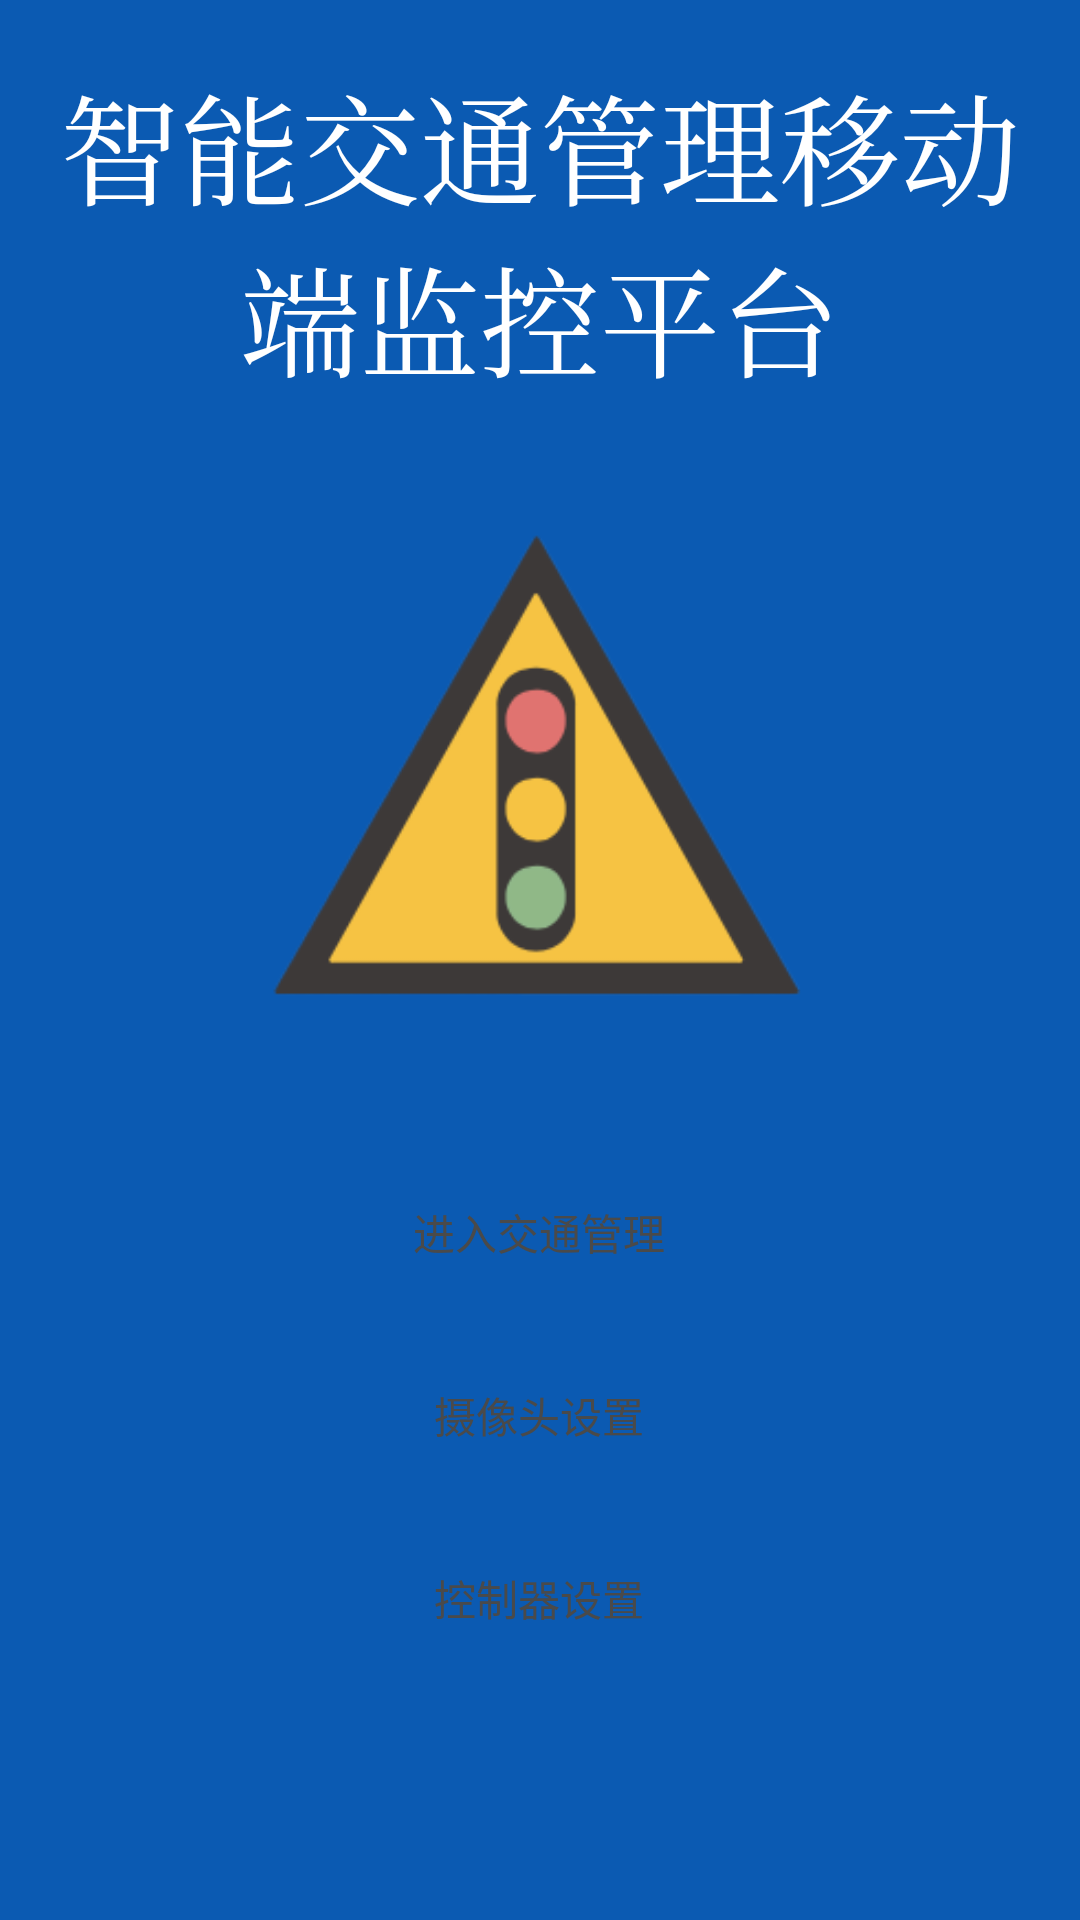

Produce the Android XML layout that renders to this screen, including the resource entries it uses.
<!-- AndroidManifest.xml: application theme AppTheme -->
<!-- res/layout/activity_main.xml -->
<?xml version="1.0" encoding="utf-8"?>
<LinearLayout xmlns:android="http://schemas.android.com/apk/res/android"
    xmlns:app="http://schemas.android.com/apk/res-auto"
    xmlns:tools="http://schemas.android.com/tools"
    android:layout_width="match_parent"
    android:layout_height="match_parent"
    android:background="#0B5AB2"
    android:gravity="center"
    android:orientation="vertical"
    tools:context=".activity.MainActivity">


    <TextView
        android:layout_width="wrap_content"
        android:layout_height="0dp"
        android:layout_weight="1"
        android:fontFamily="serif"
        android:gravity="center"
        android:padding="10dp"
        android:text="智能交通管理移动端监控平台"
        android:textColor="#ffffff"
        android:textSize="40sp" />

    <ImageView
        android:id="@+id/iv_logo"
        android:layout_width="match_parent"
        android:layout_height="0dp"
        android:layout_marginTop="24dp"
        android:layout_weight="1"
        app:srcCompat="@drawable/pic_logo" />

    <LinearLayout
        android:layout_width="match_parent"
        android:layout_height="0dp"
        android:layout_weight="2"
        android:gravity="center"
        android:orientation="vertical">

        <Button
            android:id="@+id/btn_jump_management"
            android:layout_width="169dp"
            android:layout_height="41dp"
            android:layout_marginBottom="20dp"
            android:background="@drawable/btn_state"
            android:text="进入交通管理" />

        <Button
            android:id="@+id/btn_jump_camera_setting"
            android:layout_width="169dp"
            android:layout_height="41dp"
            android:layout_marginBottom="20dp"
            android:background="@drawable/btn_state"
            android:text="摄像头设置" />

        <Button
            android:id="@+id/btn_jump_control_setting"
            android:layout_width="169dp"
            android:layout_height="41dp"
            android:layout_marginBottom="28dp"
            android:background="@drawable/btn_state"
            android:text="控制器设置" />
    </LinearLayout>
</LinearLayout>
<!-- resources referenced by this layout -->
<resources>
  <!-- drawable btn_state (drawable) -->
  <?xml version="1.0" encoding="utf-8"?>
  <selector xmlns:android="http://schemas.android.com/apk/res/android">
      <item android:drawable="@drawable/press" android:state_checked="true" />
      <item android:drawable="@drawable/no_press" android:state_checked="false" />
      <item android:drawable="@drawable/press" android:state_pressed="true" />
      <item android:drawable="@drawable/no_press" android:state_pressed="false" />
      <item android:drawable="@drawable/no_press" />
  </selector>
  <!-- drawable pic_logo: png bitmap (drawable, 16913 bytes) -->
  <style name="AppTheme" parent="Theme.AppCompat.Light.DarkActionBar">
          
          <item name="colorPrimary">@color/colorPrimary</item>
          <item name="colorPrimaryDark">@color/back</item>
          <item name="colorAccent">@color/colorAccent</item>
          <item name="windowNoTitle">true</item>
          <item name="android:windowNoTitle">true</item>
          <item name="android:textColor">#4A4A4A</item>
      </style>
  <!-- drawable press (drawable) -->
  <?xml version="1.0" encoding="utf-8"?>
  <shape android:shape="rectangle" xmlns:android="http://schemas.android.com/apk/res/android">
      <solid android:color="#B7B7B7" />
  </shape>
  <color name="colorPrimary">#6200EE</color>
  <color name="back">#0B5AB2</color>
  <color name="colorAccent">#03DAC5</color>
</resources>
